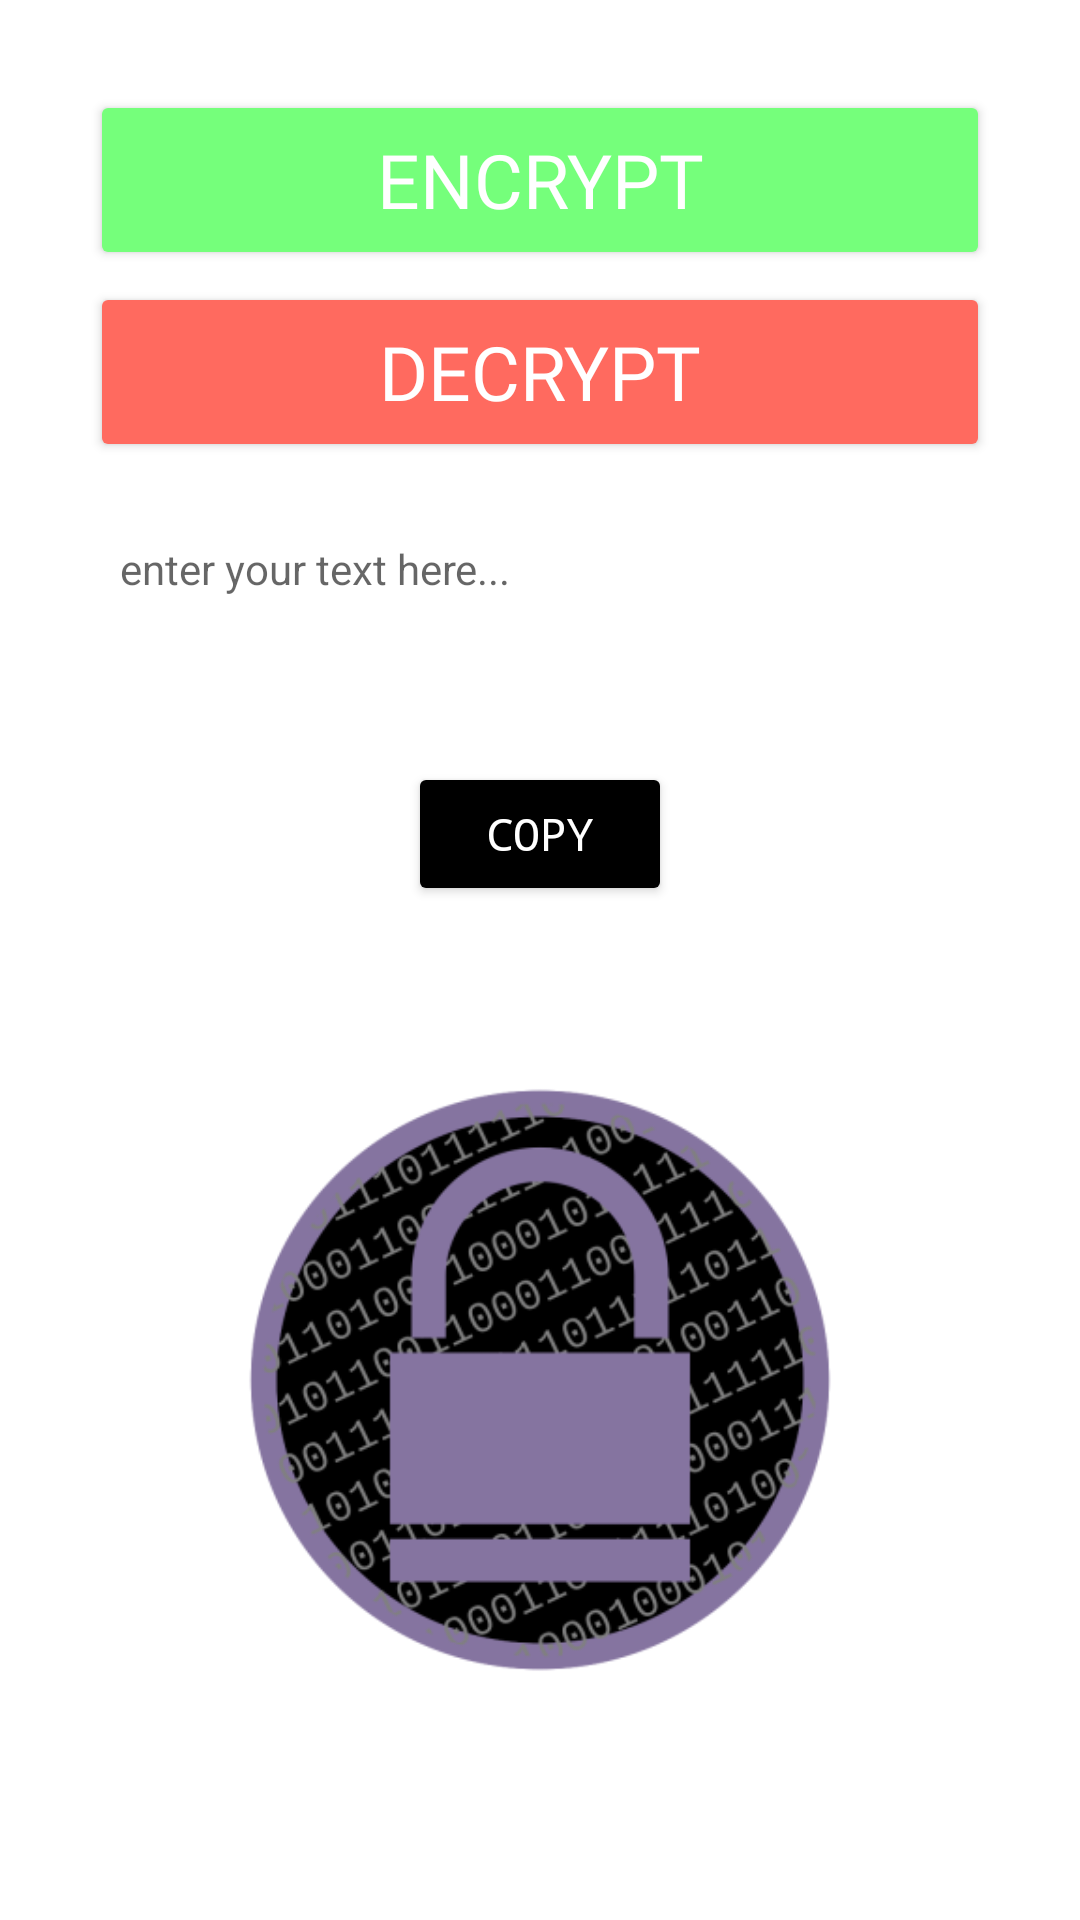

Android layout source for this screen:
<!-- AndroidManifest.xml: application theme Theme.Cryptify -->
<!-- res/layout/activity_photo_crypto.xml -->
<?xml version="1.0" encoding="utf-8"?>
<androidx.constraintlayout.widget.ConstraintLayout xmlns:android="http://schemas.android.com/apk/res/android"
    xmlns:app="http://schemas.android.com/apk/res-auto"
    xmlns:tools="http://schemas.android.com/tools"
    android:layout_width="match_parent"
    android:layout_height="match_parent"
    android:background="@drawable/pic"
    tools:context=".PhotoCrypto">

    <ImageView
        android:id="@+id/imgView"
        android:layout_width="200dp"
        android:layout_height="300dp"
        android:layout_marginBottom="30dp"
        android:elevation="5dp"
        app:layout_constraintBottom_toBottomOf="parent"
        app:layout_constraintEnd_toEndOf="parent"
        app:layout_constraintStart_toStartOf="parent"
        android:src="@drawable/gal"/>

    <Button
        android:id="@+id/enc_btn"
        android:layout_width="match_parent"
        android:layout_height="60dp"
        android:layout_marginHorizontal="30dp"
        android:layout_marginTop="30dp"
        android:backgroundTint="#75FF7B"
        android:fontFamily="@font/baloo_bhai"
        android:text="encrypt"
        android:textColor="#ffffff"
        android:textSize="25sp"
        app:layout_constraintEnd_toEndOf="parent"
        app:layout_constraintStart_toStartOf="parent"
        app:layout_constraintTop_toTopOf="parent" />

    <Button
        android:id="@+id/dec_btn"
        android:layout_width="match_parent"
        android:layout_height="60dp"
        android:layout_marginHorizontal="30dp"
        android:layout_marginTop="4dp"
        android:backgroundTint="#FF6A5F"
        android:fontFamily="@font/baloo_bhai"
        android:text="decrypt"
        android:textColor="#ffffff"
        android:textSize="25sp"
        app:layout_constraintEnd_toEndOf="parent"
        app:layout_constraintStart_toStartOf="parent"
        app:layout_constraintTop_toBottomOf="@+id/enc_btn" />

    <ScrollView
        android:layout_width="0dp"
        android:layout_height="0dp"
        android:layout_marginStart="30dp"
        android:layout_marginTop="16dp"
        android:layout_marginEnd="30dp"
        android:layout_marginBottom="8dp"
        app:layout_constraintBottom_toTopOf="@+id/copy_btn"
        app:layout_constraintEnd_toEndOf="parent"
        app:layout_constraintStart_toStartOf="parent"
        app:layout_constraintTop_toBottomOf="@+id/dec_btn">

        <LinearLayout
            android:layout_width="match_parent"
            android:layout_height="wrap_content"
            android:orientation="vertical">

            <EditText
                android:id="@+id/enc_txt"
                android:layout_width="match_parent"
                android:layout_height="wrap_content"
                android:background="#ffffff"
                android:hint="enter your text here..."
                android:padding="10dp"
                android:textColor="#000000"
                android:textSize="14sp"
                tools:ignore="TouchTargetSizeCheck,TouchTargetSizeCheck" />
        </LinearLayout>
    </ScrollView>

    <Button
        android:id="@+id/copy_btn"
        android:layout_width="wrap_content"
        android:layout_height="wrap_content"
        android:layout_marginHorizontal="30dp"
        android:layout_marginBottom="8dp"
        android:backgroundTint="#000000"
        android:fontFamily="monospace"
        android:gravity="center"
        android:onClick="copyCode"
        android:text="copy"
        android:textColor="#ffffff"
        android:textSize="15sp"
        app:layout_constraintBottom_toTopOf="@+id/imgView"
        app:layout_constraintEnd_toEndOf="parent"
        app:layout_constraintStart_toStartOf="parent" />

</androidx.constraintlayout.widget.ConstraintLayout>
<!-- resources referenced by this layout -->
<resources>
  <!-- drawable gal: png bitmap (drawable, 69094 bytes) -->
  <style name="Theme.Cryptify" parent="Theme.MaterialComponents.DayNight.DarkActionBar">
          
          <item name="colorPrimary">@color/purple_500</item>
          <item name="colorPrimaryVariant">@color/purple_700</item>
          <item name="colorOnPrimary">@color/white</item>
          
          <item name="colorSecondary">@color/teal_200</item>
          <item name="colorSecondaryVariant">@color/teal_700</item>
          <item name="colorOnSecondary">@color/black</item>
          
          <item name="android:statusBarColor" tools:targetApi="l">?attr/colorPrimaryVariant</item>
          
      </style>
  <!-- not gathered from this repository: default colours our renderer supplied (Android Studio template values) -->
  <color name="purple_500">#FF6200EE</color>
  <color name="purple_700">#FF3700B3</color>
  <color name="teal_200">#FF03DAC5</color>
  <color name="teal_700">#FF018786</color>
  <color name="black">#FF000000</color>
  <color name="white">#FFFFFFFF</color>
</resources>
